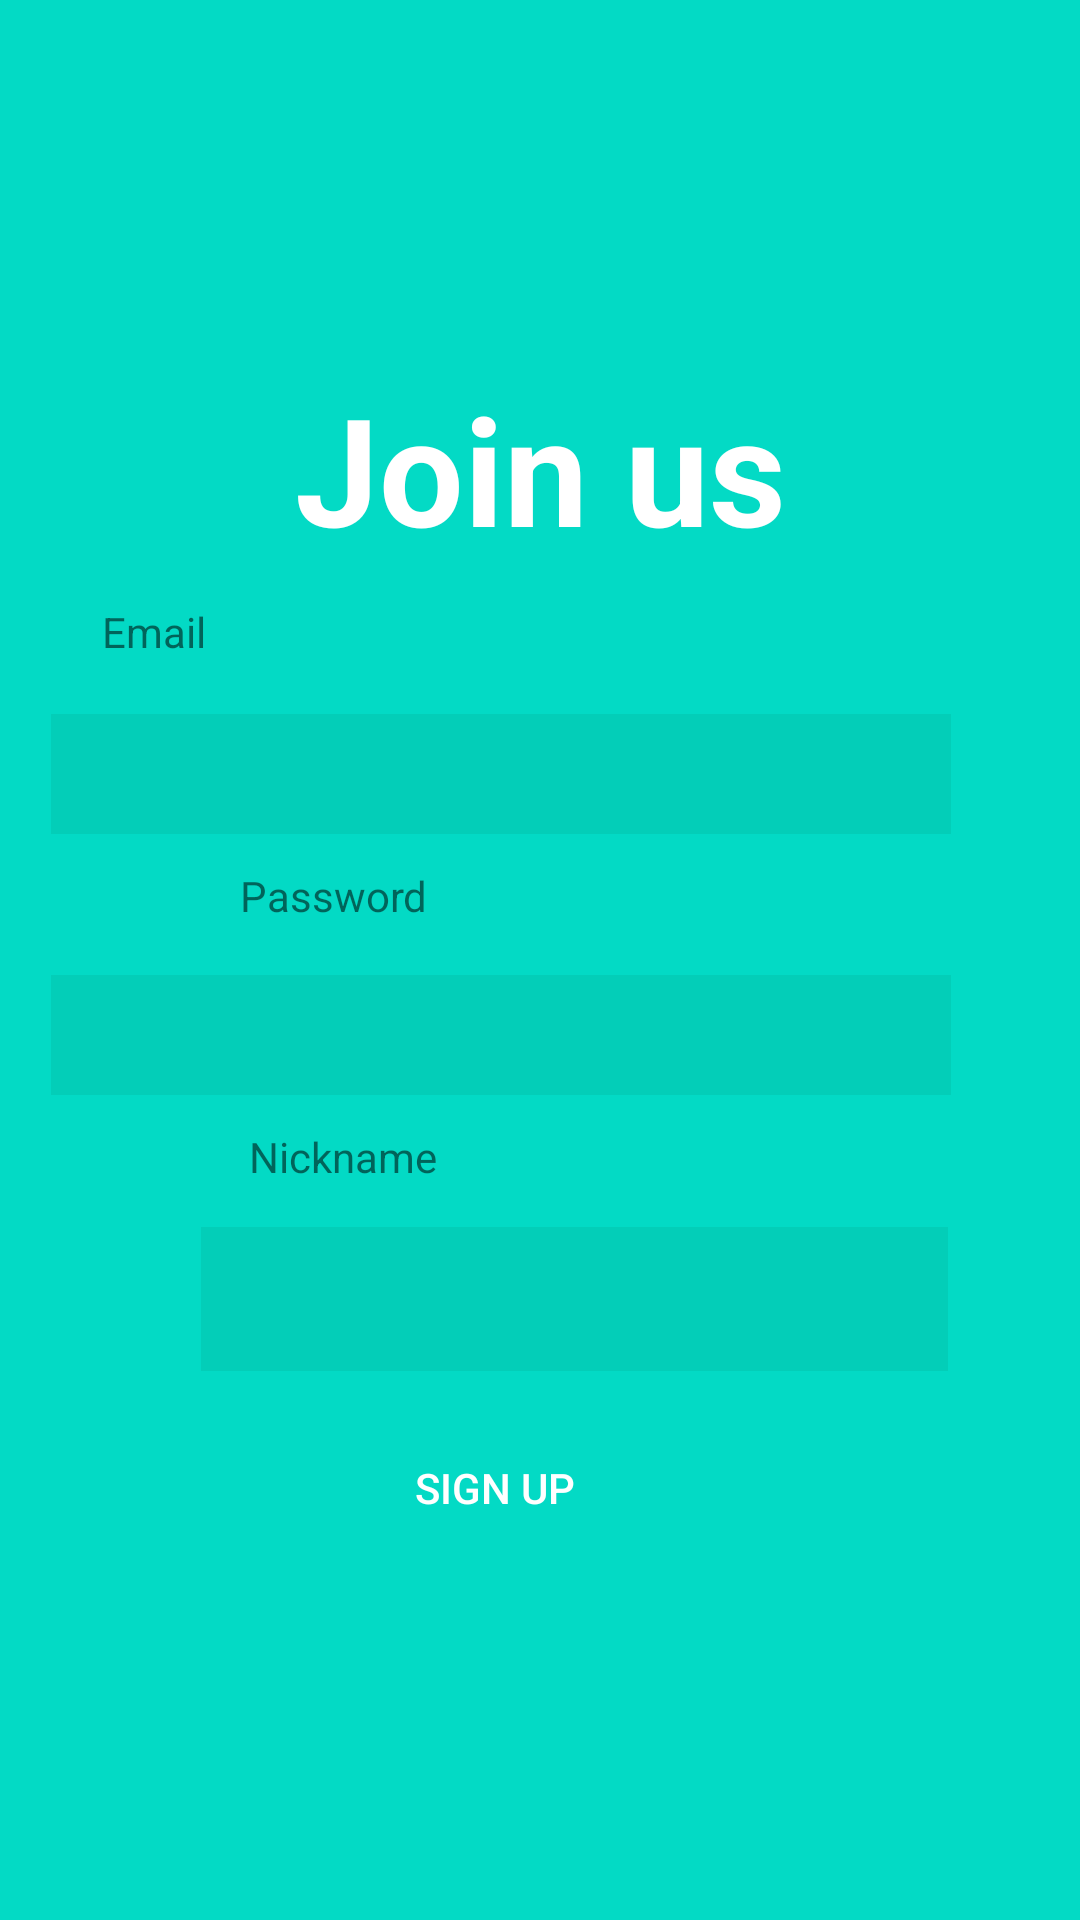

This screen was rendered from an Android layout file. Write that file and the resources it references.
<!-- AndroidManifest.xml: application theme AppTheme -->
<!-- res/layout/activity_signup.xml -->
<?xml version="1.0" encoding="utf-8"?>
<RelativeLayout
    xmlns:android="http://schemas.android.com/apk/res/android"
    xmlns:app="http://schemas.android.com/apk/res-auto"
    xmlns:tools="http://schemas.android.com/tools"
    android:layout_width="match_parent"
    android:layout_height="match_parent"
    android:background="@color/colorAccent"
    tools:context=".SignupActivity"

    >

    <TextView
        android:id="@+id/logo"
        android:layout_width="250dp"
        android:layout_height="150dp"
        android:layout_alignParentTop="true"
        android:layout_marginTop="81dp"
        android:layout_centerHorizontal="true"
        android:gravity="center"
        android:text="Join us"
        android:textColor="#FFFFFF"
        android:textSize="50dp"
        android:textStyle="bold"/>

    <TextView
        android:id="@+id/emailLabel"
        android:layout_width="193dp"
        android:verticalScrollbarPosition="defaultPosition"
        android:layout_height="17dp"
        android:layout_alignParentEnd="true"
        android:layout_alignParentBottom="true"
        android:layout_marginEnd="133dp"
        android:layout_marginBottom="422dp"
        android:text="Email" />

    <EditText
        android:id="@+id/email"
        android:layout_width="300dp"
        android:layout_height="40dp"
        android:layout_alignParentEnd="true"
        android:layout_alignParentBottom="true"
        android:layout_marginTop="138dp"
        android:layout_marginEnd="43dp"
        android:layout_marginBottom="362dp"
        android:layout_centerHorizontal="true"
        android:background="#11002000"
        android:ems="10"
        android:inputType="textEmailAddress"
        android:textColor="#FFFFFF"
        />

    <TextView
        android:id="@+id/passwordLabel"
        android:layout_width="193dp"
        android:layout_height="17dp"
        android:layout_alignParentStart="true"
        android:layout_alignParentEnd="true"
        android:layout_alignParentBottom="true"
        android:layout_marginStart="80dp"
        android:layout_marginEnd="133dp"
        android:layout_marginBottom="334dp"
        android:text="Password" />

    <EditText
        android:id="@+id/password"
        android:layout_width="300dp"
        android:layout_height="40dp"
        android:layout_alignParentEnd="true"
        android:layout_alignParentBottom="true"
        android:layout_marginTop="138dp"
        android:layout_marginEnd="43dp"
        android:layout_marginBottom="275dp"
        android:layout_centerHorizontal="true"
        android:background="#11002000"
        android:ems="10"
        android:inputType="textPassword"
        android:textColor="#FFFFFF"
        />

    <TextView
        android:id="@+id/nicknameLabel"
        android:layout_width="193dp"
        android:layout_height="17dp"
        android:layout_alignParentStart="true"
        android:layout_alignParentEnd="true"
        android:layout_alignParentBottom="true"
        android:layout_marginStart="83dp"
        android:layout_marginEnd="130dp"
        android:layout_marginBottom="247dp"
        android:text="Nickname" />

    <EditText
        android:id="@+id/nickname"
        android:layout_width="300dp"
        android:layout_height="48dp"
        android:layout_alignParentStart="true"
        android:layout_alignParentEnd="true"
        android:layout_alignParentBottom="true"
        android:layout_centerHorizontal="true"
        android:layout_marginStart="67dp"
        android:layout_marginTop="138dp"
        android:layout_marginEnd="44dp"
        android:layout_marginBottom="183dp"
        android:background="#11002000"
        android:ems="10"
        android:inputType="textPersonName"
        android:textColor="#FFFFFF" />

    <Button
        android:id="@+id/signup"
        android:layout_width="130dp"
        android:layout_height="wrap_content"
        android:layout_alignParentEnd="true"
        android:layout_alignParentBottom="true"
        android:layout_marginEnd="130dp"
        android:layout_marginBottom="120dp"
        android:background="@drawable/custom_button"
        android:gravity="center"
        android:text="Sign Up"
        android:textColor="#FFFFFF"/>


</RelativeLayout>
<!-- resources referenced by this layout -->
<resources>
  <color name="colorAccent">#03DAC5</color>
  <style name="AppTheme" parent="Theme.AppCompat.Light.DarkActionBar">
          
          <item name="colorPrimary">@color/yellow</item>
          <item name="colorPrimaryDark">@color/colorPrimaryDark</item>
          <item name="colorAccent">@color/colorAccent</item>
          <item name="actionMenuTextColor">@color/colorPrimaryDark</item>
      </style>
  <color name="yellow">#FFF275</color>
  <color name="colorPrimaryDark">#3700B3</color>
</resources>
